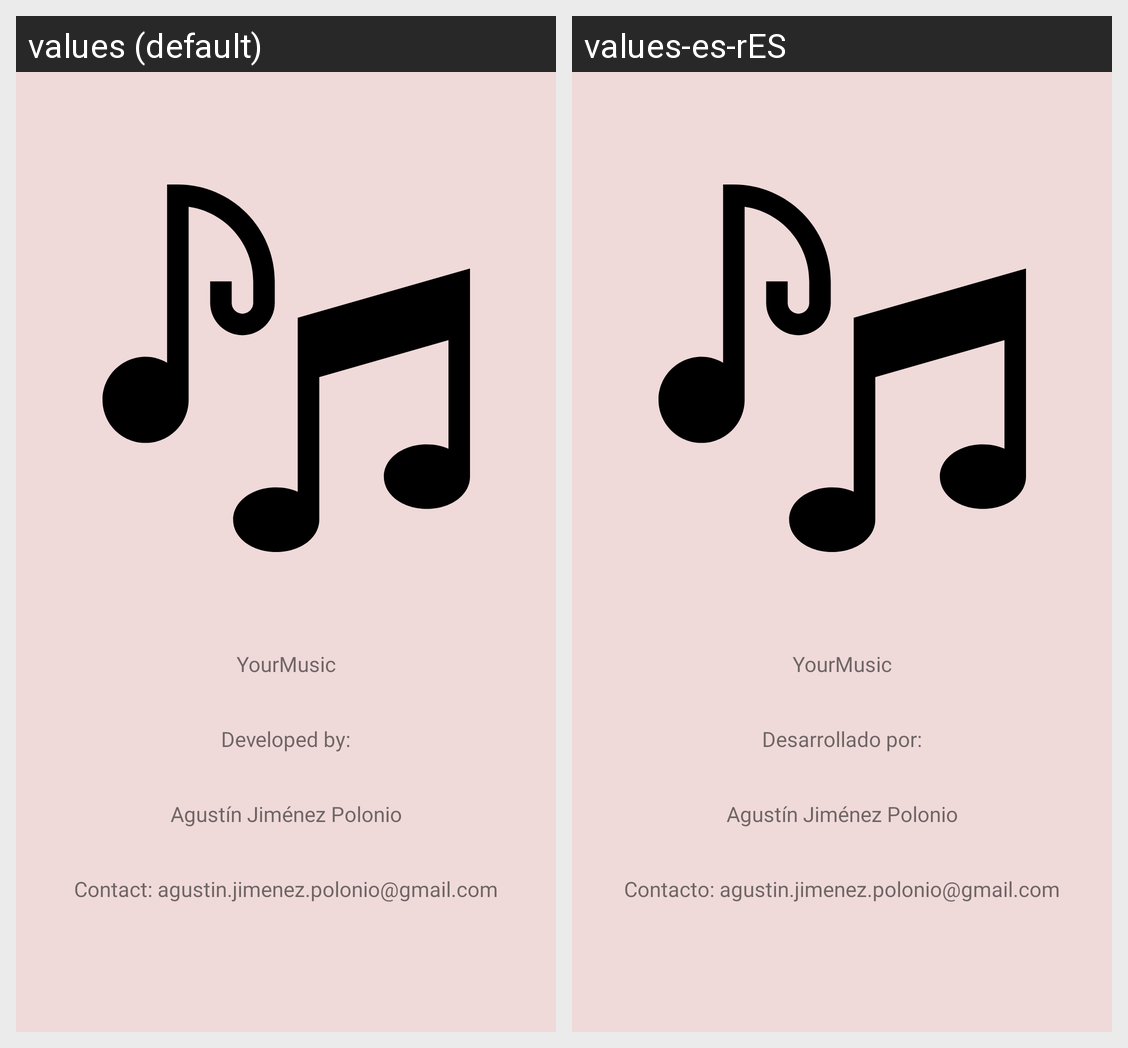

For this localized Android screen grid, give each drawn string resource with its value in every locale shown.
Android screen res/layout/content_about.xml rendered under 2 locales, left to right: values (default), values-es-rES. Device: Nexus 5 (rendered at 1080×1920; each locale shown at half size, 540×960, under a caption strip naming it); theme Theme.YourMusic.
Strings drawn on this screen, with the default value and each locale's value (text and hints the layout hard-codes, and strings that could not be matched under every locale, appear in the picture but are not listed):

contact_agustin_jimenez_polonio_gmail_com
  values: Contact: agustin.jimenez.polonio@gmail.com
  values-es-rES: Contacto: agustin.jimenez.polonio@gmail.com

agust_n_jim_nez_polonio
  values: Agustín Jiménez Polonio
  values-es-rES: Agustín Jiménez Polonio  [not translated; the default value is used]

developed_by
  values: Developed by:
  values-es-rES: Desarrollado por:

yourmusic
  values: YourMusic
  values-es-rES: YourMusic  [not translated; the default value is used]
